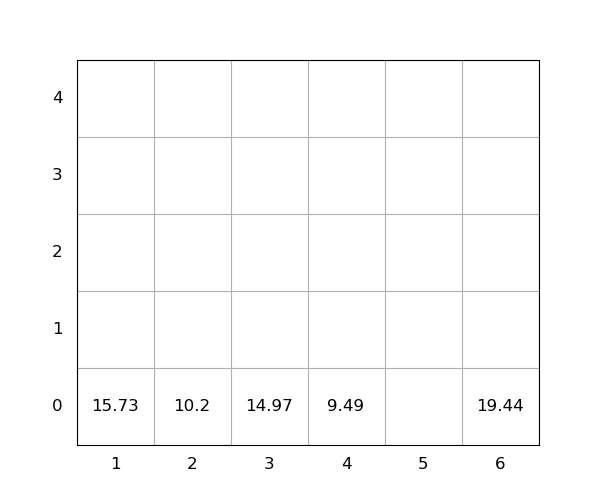

Data behind this chart, as committed beside it:
idx, loc_x, loc_y, loc_z, weight, seq, emerg, reloc, size(ft)
1, 4, 0, 0, 9.49, 0, 0, 0, 20
2, 6, 0, 0, 19.44, 0, 0, 1.0, 20
3, 2, 0, 0, 10.2, 0, 0, 0, 20
4, 1, 0, 0, 15.73, 1, 0, 0, 20
5, 3, 0, 0, 14.97, 2, 0, 0, 20
